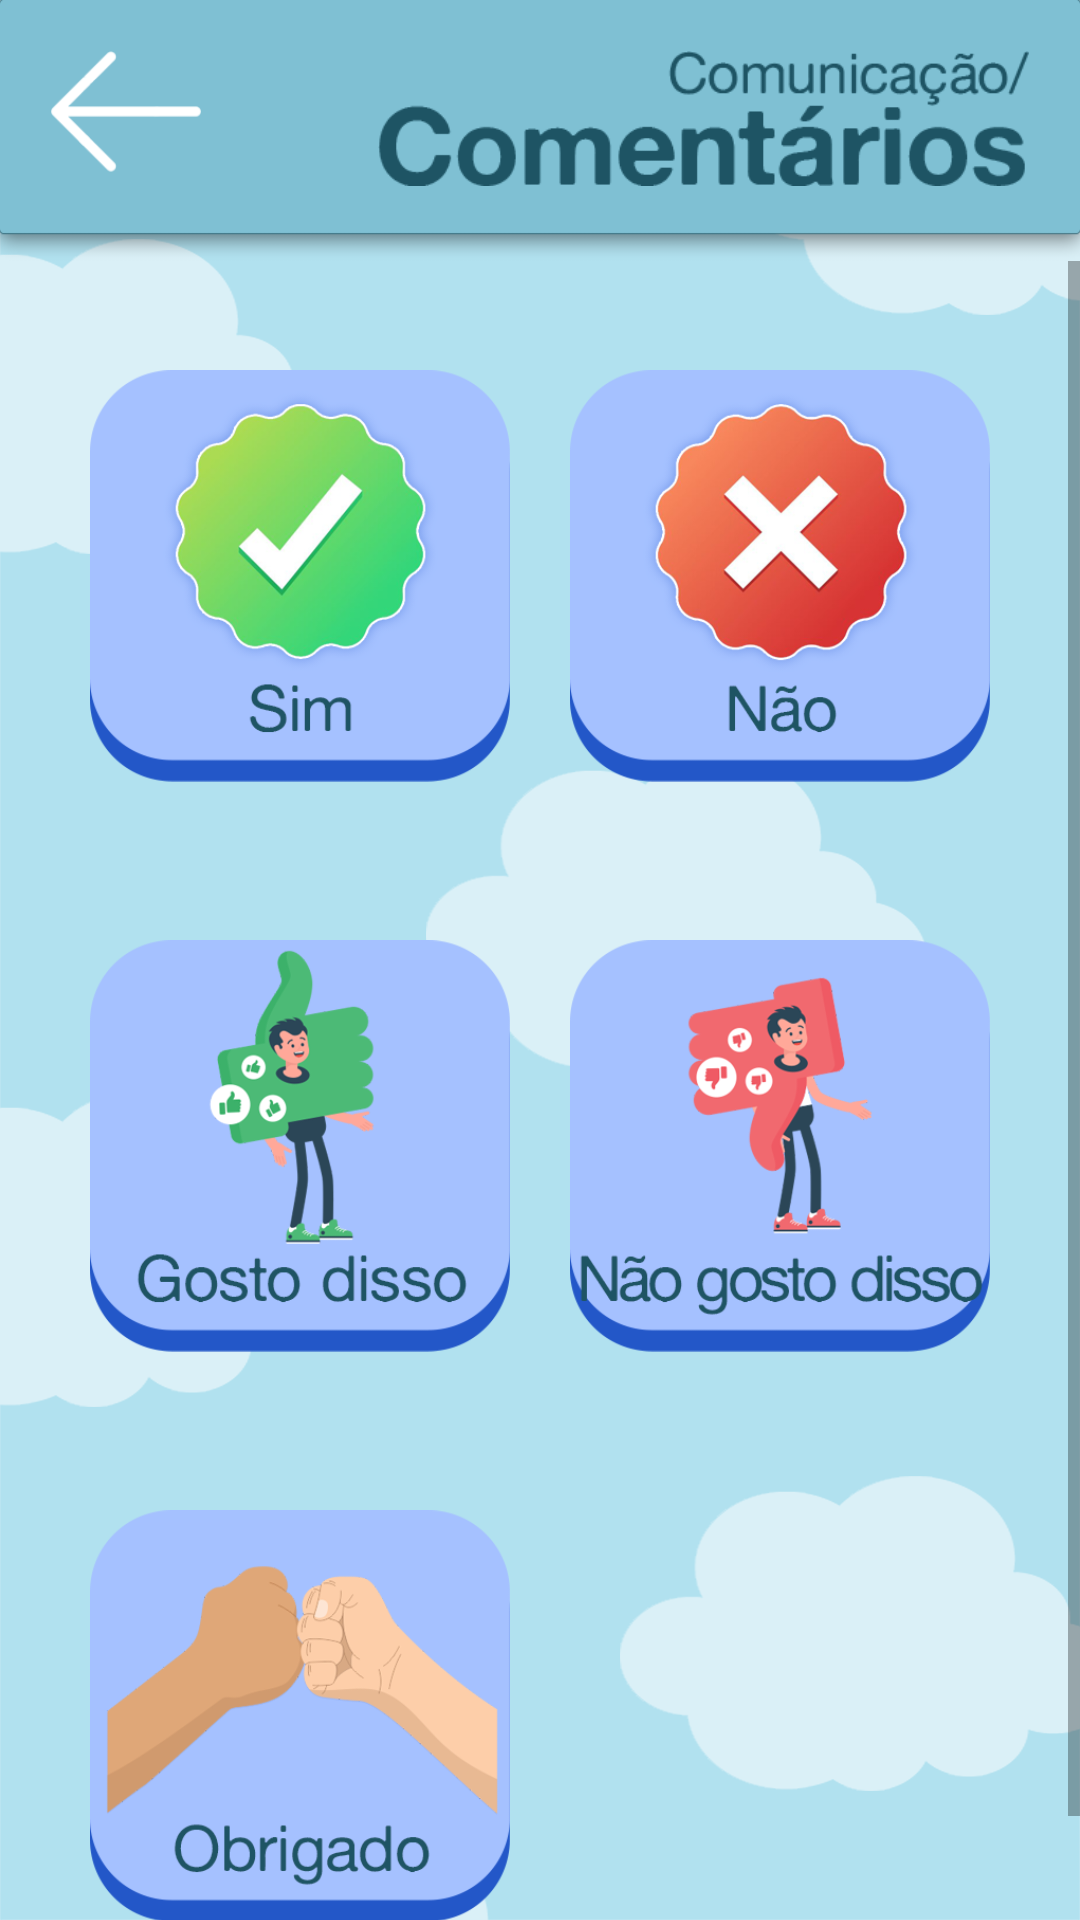

Here is an Android app screen rendered from its layout file. Give the layout XML and the strings, colors and styles it references.
<!-- AndroidManifest.xml: application theme Theme.AmigoTutu -->
<!-- res/layout/activity_main_comentarios.xml -->
<?xml version="1.0" encoding="utf-8"?>
<androidx.constraintlayout.widget.ConstraintLayout xmlns:android="http://schemas.android.com/apk/res/android"
    xmlns:app="http://schemas.android.com/apk/res-auto"
    xmlns:tools="http://schemas.android.com/tools"
    android:layout_width="match_parent"
    android:layout_height="match_parent"
    android:background="@drawable/background"
    tools:context=".MainActivity_comentarios">

    <ImageView
        android:id="@+id/barra_comentarios"
        android:layout_width="0dp"
        android:layout_height="87dp"
        android:scaleType="fitXY"
        app:layout_constraintEnd_toEndOf="parent"
        app:layout_constraintStart_toStartOf="parent"
        app:layout_constraintTop_toTopOf="parent"
        app:srcCompat="@drawable/topo_menu" />

    <ImageButton
        android:id="@+id/btn_voltar_comentarios"
        android:layout_width="50dp"
        android:layout_height="50dp"
        android:layout_marginStart="17dp"
        android:layout_marginTop="17dp"
        android:background="@android:color/transparent"
        android:scaleType="fitStart"
        app:layout_constraintStart_toStartOf="parent"
        app:layout_constraintTop_toTopOf="parent"
        app:srcCompat="@drawable/btnvoltar" />

    <ImageView
        android:id="@+id/img_comunicacao_comentarios"
        android:layout_width="250dp"
        android:layout_height="45dp"
        android:layout_marginTop="17dp"
        android:layout_marginEnd="17dp"
        android:scaleType="fitEnd"
        app:layout_constraintEnd_toEndOf="parent"
        app:layout_constraintTop_toTopOf="parent"
        app:srcCompat="@drawable/catsubcat_comentarios" />

    <ScrollView
        android:layout_width="0dp"
        android:layout_height="0dp"
        app:layout_constraintBottom_toBottomOf="parent"
        app:layout_constraintEnd_toEndOf="parent"
        app:layout_constraintStart_toStartOf="parent"
        app:layout_constraintTop_toBottomOf="@+id/barra_comentarios">

        <LinearLayout
            android:layout_width="match_parent"
            android:layout_height="wrap_content"
            android:orientation="vertical" >

            <LinearLayout
                android:layout_width="match_parent"
                android:layout_height="match_parent"
                android:gravity="center_horizontal"
                android:orientation="horizontal">

                <ImageButton
                    android:id="@+id/btn_comentarios_sim"
                    android:layout_width="170dp"
                    android:layout_height="170dp"
                    android:layout_marginTop="20dp"
                    android:layout_marginRight="10dp"
                    android:layout_marginBottom="20dp"
                    android:background="@android:color/transparent"
                    android:onClick="som_comentarios_sim"
                    android:paddingLeft="30dp"
                    android:scaleType="fitCenter"
                    app:srcCompat="@drawable/btn_comentarios_sim" />

                <ImageButton
                    android:id="@+id/btn_comentarios_nao"
                    android:layout_width="170dp"
                    android:layout_height="170dp"
                    android:layout_marginLeft="10dp"
                    android:layout_marginTop="20dp"
                    android:layout_marginBottom="20dp"
                    android:background="@android:color/transparent"
                    android:onClick="som_comentarios_nao"
                    android:paddingRight="30dp"
                    android:scaleType="fitCenter"
                    app:srcCompat="@drawable/btn_comentarios_nao" />
            </LinearLayout>

            <LinearLayout
                android:layout_width="match_parent"
                android:layout_height="match_parent"
                android:gravity="center_horizontal"
                android:orientation="horizontal">

                <ImageButton
                    android:id="@+id/btn_comentarios_gostodisso"
                    android:layout_width="170dp"
                    android:layout_height="170dp"
                    android:layout_marginRight="10dp"
                    android:layout_marginBottom="20dp"
                    android:background="@android:color/transparent"
                    android:onClick="som_comentarios_gostodisso"
                    android:paddingLeft="30dp"
                    android:scaleType="fitCenter"
                    app:srcCompat="@drawable/btn_comentarios_gostodisso" />

                <ImageButton
                    android:id="@+id/btn_comentarios_naogostodisso"
                    android:layout_width="170dp"
                    android:layout_height="170dp"
                    android:layout_marginLeft="10dp"
                    android:layout_marginBottom="20dp"
                    android:background="@android:color/transparent"
                    android:onClick="som_comentarios_naogostodisso"
                    android:paddingRight="30dp"
                    android:scaleType="fitCenter"
                    app:srcCompat="@drawable/btn_comentarios_naogostodisso" />
            </LinearLayout>

            <LinearLayout
                android:layout_width="match_parent"
                android:layout_height="match_parent"
                android:gravity="center_horizontal"
                android:orientation="horizontal">

                <ImageButton
                    android:id="@+id/btn_comentarios_obrigado"
                    android:layout_width="170dp"
                    android:layout_height="170dp"
                    android:layout_marginRight="10dp"
                    android:layout_marginBottom="20dp"
                    android:background="@android:color/transparent"
                    android:onClick="som_comentarios_obrigado"
                    android:paddingLeft="30dp"
                    android:scaleType="fitCenter"
                    app:srcCompat="@drawable/btn_comentarios_obrigado" />

                <ImageButton
                    android:id="@+id/btn_comentarios_vazio"
                    android:layout_width="170dp"
                    android:layout_height="170dp"
                    android:layout_marginLeft="10dp"
                    android:layout_marginBottom="20dp"
                    android:background="@android:color/transparent"
                    android:paddingRight="30dp"
                    android:scaleType="fitCenter"
                    app:srcCompat="@drawable/btn_vazio" />
            </LinearLayout>
        </LinearLayout>
    </ScrollView>
</androidx.constraintlayout.widget.ConstraintLayout>
<!-- resources referenced by this layout -->
<resources>
  <!-- drawable background: png bitmap (drawable, 60510 bytes) -->
  <!-- drawable btn_comentarios_gostodisso: png bitmap (drawable, 46076 bytes) -->
  <!-- drawable btn_comentarios_nao: png bitmap (drawable, 75434 bytes) -->
  <!-- drawable btn_comentarios_naogostodisso: png bitmap (drawable, 47776 bytes) -->
  <!-- drawable btn_comentarios_obrigado: png bitmap (drawable, 45732 bytes) -->
  <!-- drawable btn_comentarios_sim: png bitmap (drawable, 75256 bytes) -->
  <!-- drawable btn_vazio: png bitmap (drawable, 5729 bytes) -->
  <!-- drawable btnvoltar: png bitmap (drawable, 4738 bytes) -->
  <!-- drawable catsubcat_comentarios: png bitmap (drawable, 11914 bytes) -->
  <!-- drawable topo_menu: png bitmap (drawable, 5386 bytes) -->
  <style name="Theme.AmigoTutu" parent="Theme.AppCompat.Light.NoActionBar">
          
          <item name="colorPrimary">@color/purple_500</item>
          <item name="colorPrimaryVariant">#7FBFD2</item>
          <item name="colorOnPrimary">@color/white</item>
          
          <item name="colorSecondary">@color/teal_200</item>
          <item name="colorSecondaryVariant">@color/teal_700</item>
          <item name="colorOnSecondary">@color/black</item>
          
          <item name="android:statusBarColor">?attr/colorPrimaryVariant</item>
          
  
          
          <item name="android:soundEffectsEnabled">false</item>
          
  
      </style>
  <!-- not gathered from this repository: default colours our renderer supplied (Android Studio template values) -->
  <color name="purple_500">#FF6200EE</color>
  <color name="teal_200">#FF03DAC5</color>
  <color name="teal_700">#FF018786</color>
  <color name="black">#FF000000</color>
  <color name="white">#FFFFFFFF</color>
</resources>
